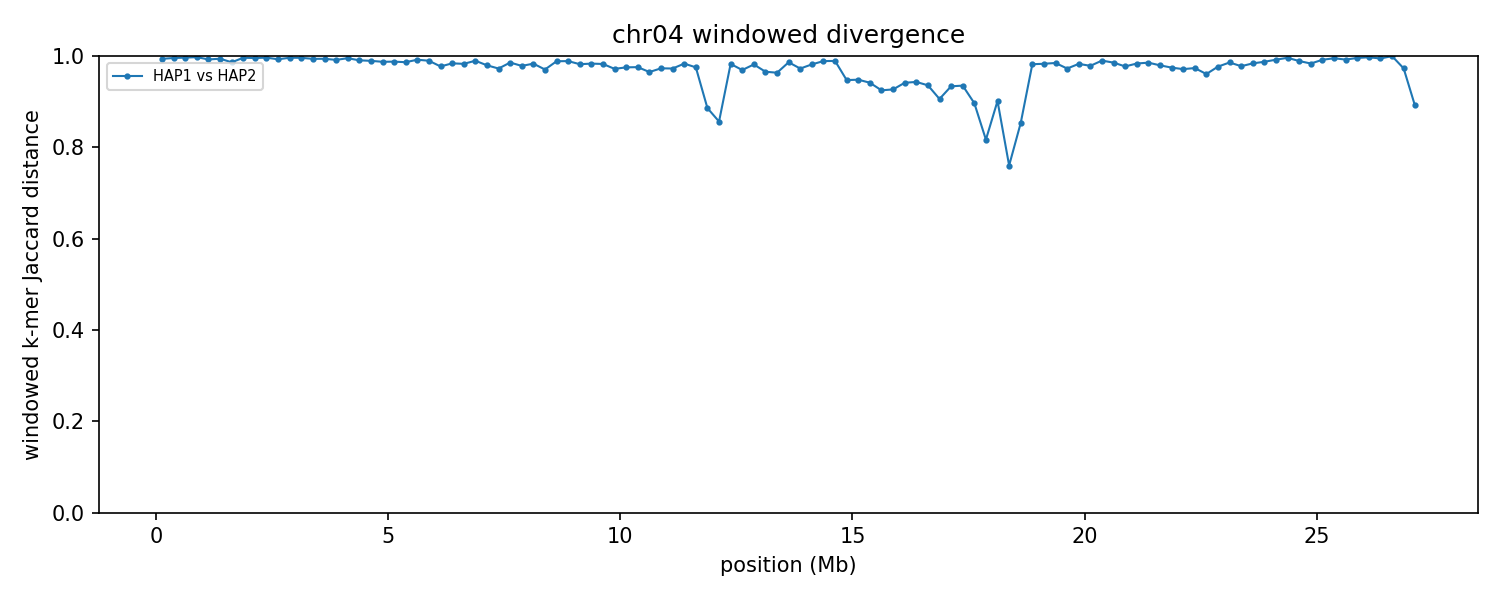

The table this chart was drawn from, first rows:
group	win_start	win_end	unit_a	unit_b	hap_a	hap_b	chrom_a	chrom_b	kmers_a	kmers_b	shared	union	jaccard_distance
chr04	1	250000	HAP1_chr04	HAP2_chr04	HAP1	HAP2	4	4	245557	235194	2944	477807	0.9938
chr04	250001	500000	HAP1_chr04	HAP2_chr04	HAP1	HAP2	4	4	235202	243795	2083	476914	0.9956
chr04	500001	750000	HAP1_chr04	HAP2_chr04	HAP1	HAP2	4	4	247397	227716	1703	473410	0.9964
chr04	750001	1000000	HAP1_chr04	HAP2_chr04	HAP1	HAP2	4	4	239817	247776	1202	486391	0.9975
chr04	1000001	1250000	HAP1_chr04	HAP2_chr04	HAP1	HAP2	4	4	229662	244608	3565	470705	0.9924
chr04	1250001	1500000	HAP1_chr04	HAP2_chr04	HAP1	HAP2	4	4	240097	239274	2821	476550	0.9941
chr04	1500001	1750000	HAP1_chr04	HAP2_chr04	HAP1	HAP2	4	4	222184	240789	6289	456684	0.9862
chr04	1750001	2000000	HAP1_chr04	HAP2_chr04	HAP1	HAP2	4	4	246313	237832	1853	482292	0.9962
chr04	2000001	2250000	HAP1_chr04	HAP2_chr04	HAP1	HAP2	4	4	229535	242346	2086	469795	0.9956
chr04	2250001	2500000	HAP1_chr04	HAP2_chr04	HAP1	HAP2	4	4	236149	241469	1718	475900	0.9964
chr04	2500001	2750000	HAP1_chr04	HAP2_chr04	HAP1	HAP2	4	4	245002	202245	3191	444056	0.9928
chr04	2750001	3000000	HAP1_chr04	HAP2_chr04	HAP1	HAP2	4	4	245546	243918	1863	487601	0.9962
chr04	3000001	3250000	HAP1_chr04	HAP2_chr04	HAP1	HAP2	4	4	241231	246507	1944	485794	0.996
chr04	3250001	3500000	HAP1_chr04	HAP2_chr04	HAP1	HAP2	4	4	241532	245274	3032	483774	0.9937
chr04	3500001	3750000	HAP1_chr04	HAP2_chr04	HAP1	HAP2	4	4	243189	239616	2906	479899	0.9939
chr04	3750001	4000000	HAP1_chr04	HAP2_chr04	HAP1	HAP2	4	4	238343	241298	4061	475580	0.9915
chr04	4000001	4250000	HAP1_chr04	HAP2_chr04	HAP1	HAP2	4	4	238732	242016	2282	478466	0.9952
chr04	4250001	4500000	HAP1_chr04	HAP2_chr04	HAP1	HAP2	4	4	240388	239977	4508	475857	0.9905
chr04	4500001	4750000	HAP1_chr04	HAP2_chr04	HAP1	HAP2	4	4	239868	237873	5013	472728	0.9894
chr04	4750001	5000000	HAP1_chr04	HAP2_chr04	HAP1	HAP2	4	4	241462	241776	6059	477179	0.9873
chr04	5000001	5250000	HAP1_chr04	HAP2_chr04	HAP1	HAP2	4	4	240660	240014	5855	474819	0.9877
chr04	5250001	5500000	HAP1_chr04	HAP2_chr04	HAP1	HAP2	4	4	241465	236896	6415	471946	0.9864
chr04	5500001	5750000	HAP1_chr04	HAP2_chr04	HAP1	HAP2	4	4	240318	241364	3872	477810	0.9919
chr04	5750001	6000000	HAP1_chr04	HAP2_chr04	HAP1	HAP2	4	4	239351	241593	4963	475981	0.9896
chr04	6000001	6250000	HAP1_chr04	HAP2_chr04	HAP1	HAP2	4	4	228630	240297	10490	458437	0.9771
chr04	6250001	6500000	HAP1_chr04	HAP2_chr04	HAP1	HAP2	4	4	234432	228126	7335	455223	0.9839
chr04	6500001	6750000	HAP1_chr04	HAP2_chr04	HAP1	HAP2	4	4	227286	232837	7759	452364	0.9828
chr04	6750001	7000000	HAP1_chr04	HAP2_chr04	HAP1	HAP2	4	4	227226	221845	4624	444447	0.9896
chr04	7000001	7250000	HAP1_chr04	HAP2_chr04	HAP1	HAP2	4	4	242000	237435	9572	469863	0.9796
chr04	7250001	7500000	HAP1_chr04	HAP2_chr04	HAP1	HAP2	4	4	230493	235054	12442	453105	0.9725
chr04	7500001	7750000	HAP1_chr04	HAP2_chr04	HAP1	HAP2	4	4	241219	235620	6745	470094	0.9857
chr04	7750001	8000000	HAP1_chr04	HAP2_chr04	HAP1	HAP2	4	4	227869	235746	9842	453773	0.9783
chr04	8000001	8250000	HAP1_chr04	HAP2_chr04	HAP1	HAP2	4	4	239556	238501	7875	470182	0.9833
chr04	8250001	8500000	HAP1_chr04	HAP2_chr04	HAP1	HAP2	4	4	226950	228759	13096	442613	0.9704
chr04	8500001	8750000	HAP1_chr04	HAP2_chr04	HAP1	HAP2	4	4	243771	242674	5521	480924	0.9885
chr04	8750001	9000000	HAP1_chr04	HAP2_chr04	HAP1	HAP2	4	4	240952	235886	5272	471566	0.9888
chr04	9000001	9250000	HAP1_chr04	HAP2_chr04	HAP1	HAP2	4	4	216637	244659	8152	453144	0.982
chr04	9250001	9500000	HAP1_chr04	HAP2_chr04	HAP1	HAP2	4	4	216963	233470	7381	443052	0.9833
chr04	9500001	9750000	HAP1_chr04	HAP2_chr04	HAP1	HAP2	4	4	229086	235686	7977	456795	0.9825
chr04	9750001	10000000	HAP1_chr04	HAP2_chr04	HAP1	HAP2	4	4	232134	224704	12541	444297	0.9718
chr04	10000001	10250000	HAP1_chr04	HAP2_chr04	HAP1	HAP2	4	4	235390	236374	11435	460329	0.9752
chr04	10250001	10500000	HAP1_chr04	HAP2_chr04	HAP1	HAP2	4	4	231812	235976	11146	456642	0.9756
chr04	10500001	10750000	HAP1_chr04	HAP2_chr04	HAP1	HAP2	4	4	233038	221891	15439	439490	0.9649
chr04	10750001	11000000	HAP1_chr04	HAP2_chr04	HAP1	HAP2	4	4	235611	234964	12359	458216	0.973
chr04	11000001	11250000	HAP1_chr04	HAP2_chr04	HAP1	HAP2	4	4	237078	230609	12485	455202	0.9726
chr04	11250001	11500000	HAP1_chr04	HAP2_chr04	HAP1	HAP2	4	4	222696	241605	7624	456677	0.9833
chr04	11500001	11750000	HAP1_chr04	HAP2_chr04	HAP1	HAP2	4	4	158452	223434	9253	372633	0.9752
chr04	11750001	12000000	HAP1_chr04	HAP2_chr04	HAP1	HAP2	4	4	118650	197972	32431	284191	0.8859
chr04	12000001	12250000	HAP1_chr04	HAP2_chr04	HAP1	HAP2	4	4	158764	110238	33768	235234	0.8564
chr04	12250001	12500000	HAP1_chr04	HAP2_chr04	HAP1	HAP2	4	4	238654	122041	6147	354548	0.9827
chr04	12500001	12750000	HAP1_chr04	HAP2_chr04	HAP1	HAP2	4	4	217990	234919	13498	439411	0.9693
chr04	12750001	13000000	HAP1_chr04	HAP2_chr04	HAP1	HAP2	4	4	226370	237511	8436	455445	0.9815
chr04	13000001	13250000	HAP1_chr04	HAP2_chr04	HAP1	HAP2	4	4	207357	218730	14182	411905	0.9656
chr04	13250001	13500000	HAP1_chr04	HAP2_chr04	HAP1	HAP2	4	4	231772	229593	16308	445057	0.9634
chr04	13500001	13750000	HAP1_chr04	HAP2_chr04	HAP1	HAP2	4	4	242224	219146	6258	455112	0.9862
chr04	13750001	14000000	HAP1_chr04	HAP2_chr04	HAP1	HAP2	4	4	235669	232123	12520	455272	0.9725
chr04	14000001	14250000	HAP1_chr04	HAP2_chr04	HAP1	HAP2	4	4	243326	236669	8649	471346	0.9817
chr04	14250001	14500000	HAP1_chr04	HAP2_chr04	HAP1	HAP2	4	4	242028	240076	5313	476791	0.9889
chr04	14500001	14750000	HAP1_chr04	HAP2_chr04	HAP1	HAP2	4	4	222718	242262	4975	460005	0.9892
chr04	14750001	15000000	HAP1_chr04	HAP2_chr04	HAP1	HAP2	4	4	244901	220351	23324	441928	0.9472
... 49 more rows
